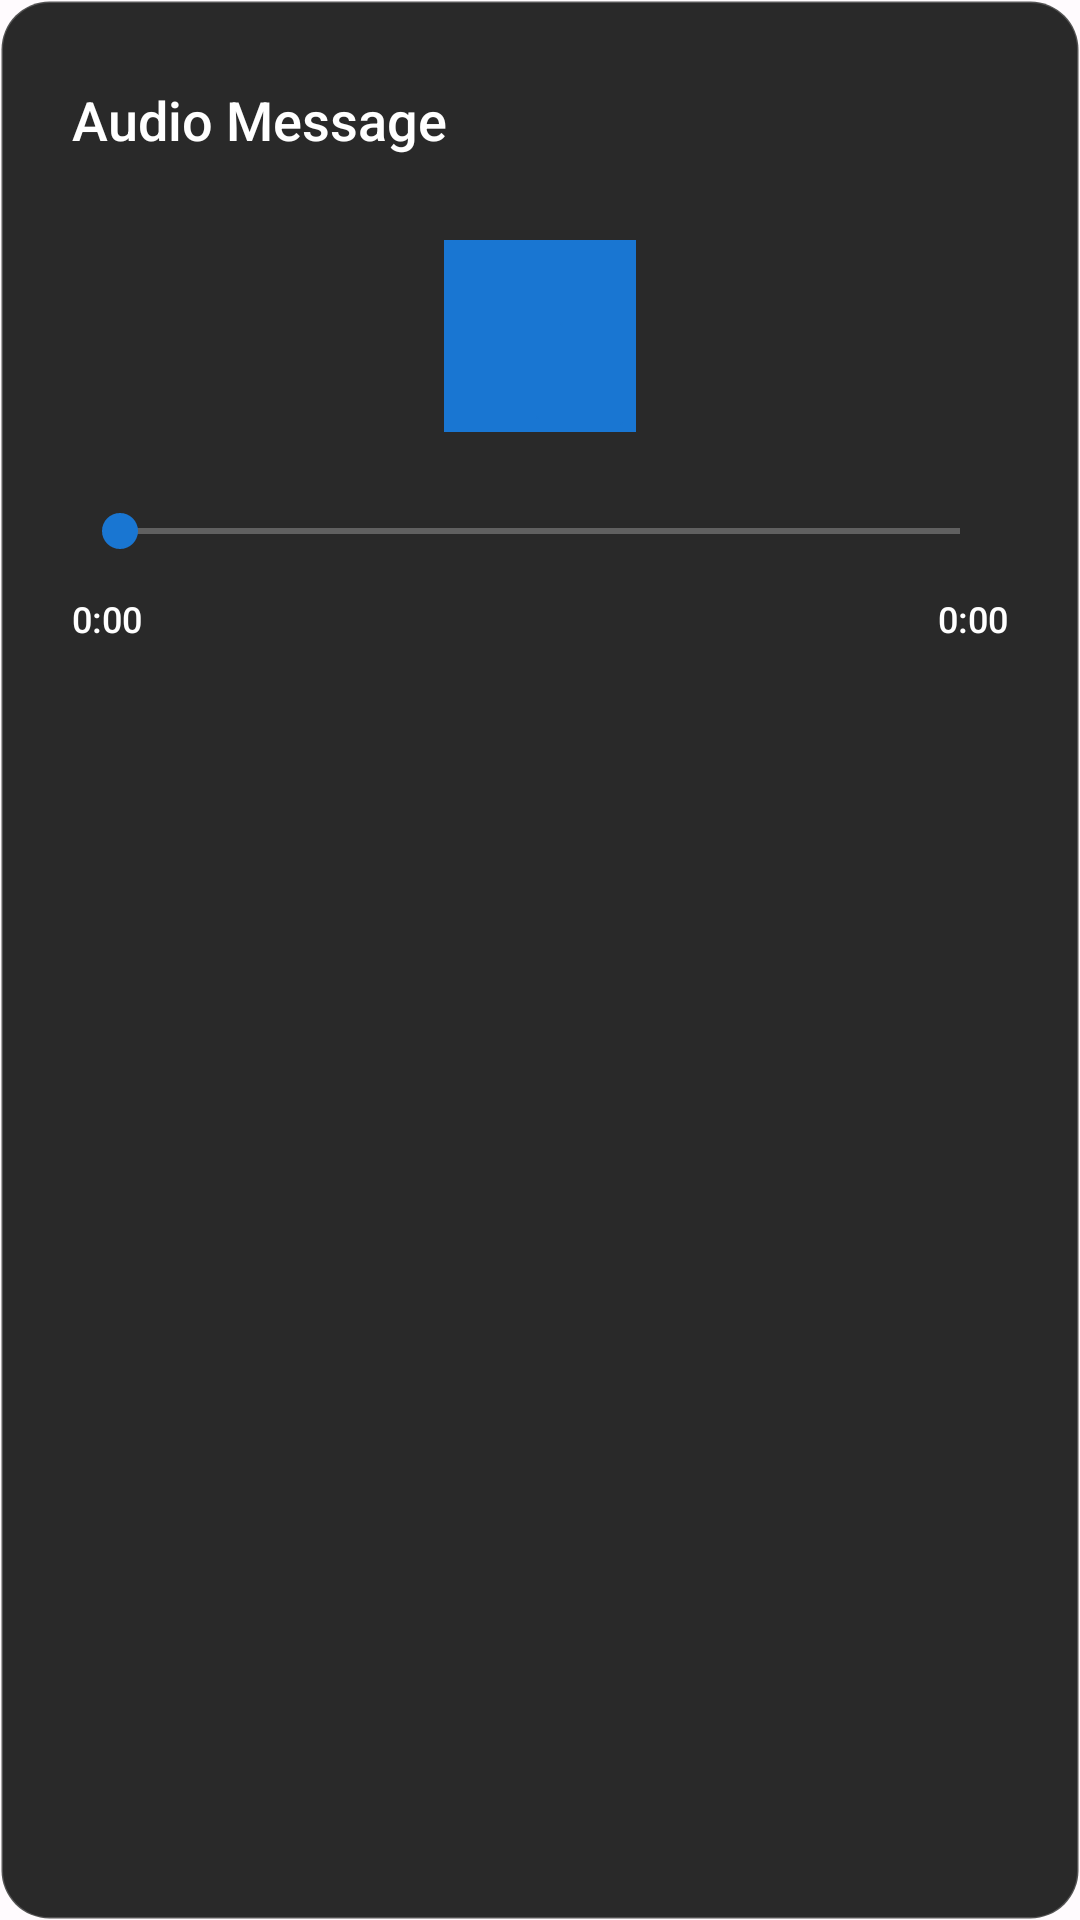

Reconstruct the res/layout file that produces this screen, plus the resources it refers to.
<!-- AndroidManifest.xml: application theme Theme.PingMe -->
<!-- res/layout/dialog_audio_player.xml -->
<?xml version="1.0" encoding="utf-8"?>
<LinearLayout xmlns:android="http://schemas.android.com/apk/res/android"
    xmlns:app="http://schemas.android.com/apk/res-auto"
    android:layout_width="match_parent"
    android:layout_height="wrap_content"
    android:orientation="vertical"
    android:background="@drawable/audio_player_background"
    android:padding="24dp"
    android:layout_margin="16dp">

    
    <LinearLayout
        android:layout_width="match_parent"
        android:layout_height="wrap_content"
        android:orientation="horizontal"
        android:gravity="center_vertical"
        android:layout_marginBottom="24dp">

        <TextView
            android:id="@+id/tvAudioTitle"
            android:layout_width="0dp"
            android:layout_height="wrap_content"
            android:layout_weight="1"
            android:text="Audio Message"
            android:textColor="@color/colorOnPrimary"
            android:textSize="18sp"
            android:fontFamily="sans-serif-medium" />

        <ImageButton
            android:id="@+id/btnClose"
            android:layout_width="32dp"
            android:layout_height="32dp"
            android:src="@drawable/ic_close"
            android:background="?attr/selectableItemBackgroundBorderless"
            android:tint="@color/colorOnPrimary"
            android:contentDescription="Close" />

    </LinearLayout>

    
    <LinearLayout
        android:layout_width="match_parent"
        android:layout_height="wrap_content"
        android:orientation="vertical"
        android:gravity="center">

        
        <ImageButton
            android:id="@+id/btnPlayPause"
            android:layout_width="64dp"
            android:layout_height="64dp"
            android:src="@drawable/ic_play_circle"
            android:background="?attr/selectableItemBackgroundBorderless"
            android:tint="@color/colorPrimary"
            android:layout_marginBottom="24dp"
            android:contentDescription="Play/Pause" />

        
        <SeekBar
            android:id="@+id/seekBar"
            android:layout_width="match_parent"
            android:layout_height="wrap_content"
            android:layout_marginBottom="12dp"
            android:progressTint="@color/colorPrimary"
            android:thumbTint="@color/colorPrimary"
            android:progressBackgroundTint="@color/colorOnPrimary" />

        
        <LinearLayout
            android:layout_width="match_parent"
            android:layout_height="wrap_content"
            android:orientation="horizontal">

            <TextView
                android:id="@+id/tvCurrentTime"
                android:layout_width="0dp"
                android:layout_height="wrap_content"
                android:layout_weight="1"
                android:text="0:00"
                android:textColor="@color/colorOnPrimary"
                android:textSize="12sp"
                android:fontFamily="sans-serif-medium" />

            <TextView
                android:id="@+id/tvTotalTime"
                android:layout_width="0dp"
                android:layout_height="wrap_content"
                android:layout_weight="1"
                android:text="0:00"
                android:textColor="@color/colorOnPrimary"
                android:textSize="12sp"
                android:fontFamily="sans-serif-medium"
                android:gravity="end" />

        </LinearLayout>

    </LinearLayout>

</LinearLayout>
<!-- resources referenced by this layout -->
<resources>
  <color name="colorOnPrimary">#FFFFFF</color>
  <color name="colorPrimary">#1976D2</color>
  <!-- drawable audio_player_background (drawable) -->
  <?xml version="1.0" encoding="utf-8"?>
  <shape xmlns:android="http://schemas.android.com/apk/res/android"
      android:shape="rectangle">
      
      <solid android:color="#E6121212" />
      
      <corners android:radius="16dp" />
      
      <stroke
          android:width="1dp"
          android:color="#33FFFFFF" />
      
  </shape>
  <style name="Theme.PingMe" parent="Base.Theme.PingMe" />
  <color name="colorPrimaryDark">#1565C0</color>
  <color name="colorAccent">#2196F3</color>
  <color name="colorPrimaryContainer">#E3F2FD</color>
  <color name="colorOnPrimaryContainer">#0D47A1</color>
  <color name="colorSecondary">#424242</color>
  <color name="colorOnSecondary">#FFFFFF</color>
  <color name="colorSecondaryContainer">#F5F5F5</color>
  <color name="colorOnSecondaryContainer">#212121</color>
  <color name="colorTertiary">#FF6B35</color>
  <color name="colorOnTertiary">#FFFFFF</color>
  <color name="colorTertiaryContainer">#FFE8E0</color>
  <color name="colorOnTertiaryContainer">#BF360C</color>
  <color name="colorSurface">#FFFBFE</color>
  <color name="colorOnSurface">#1C1B1F</color>
  <color name="colorSurfaceVariant">#E7E0EC</color>
  <color name="colorOnSurfaceVariant">#49454F</color>
  <color name="colorSurfaceDim">#DED8E1</color>
  <color name="colorSurfaceBright">#FFFBFE</color>
  <color name="background_color">#FFFBFE</color>
  <color name="colorOnBackground">#1C1B1F</color>
  <color name="textColorPrimary">#1C1B1F</color>
  <color name="textColorSecondary">#49454F</color>
  <style name="OverflowMenuStyle" parent="Widget.MaterialComponents.PopupMenu.Overflow">
          <item name="android:popupBackground">@color/surface_color</item>
          <item name="android:textColor">@color/textColorPrimary</item>
      </style>
  <color name="error_red">#BA1A1A</color>
  <color name="colorOnError">#FFFFFF</color>
  <color name="error_container">#FFDAD6</color>
  <color name="colorOnErrorContainer">#410002</color>
  <color name="outline">#79747E</color>
  <color name="outline_variant">#CAC4D0</color>
  <color name="md_sys_color_inverse_surface">#313033</color>
  <color name="md_sys_color_inverse_on_surface">#F4EFF4</color>
  <color name="md_sys_color_inverse_primary">#D0BCFF</color>
  <color name="md_sys_color_surface_tint">#6750A4</color>
  <color name="md_sys_color_shadow">#000000</color>
  <color name="md_sys_color_scrim">#000000</color>
  <color name="surface_color">#FFFBFE</color>
</resources>
